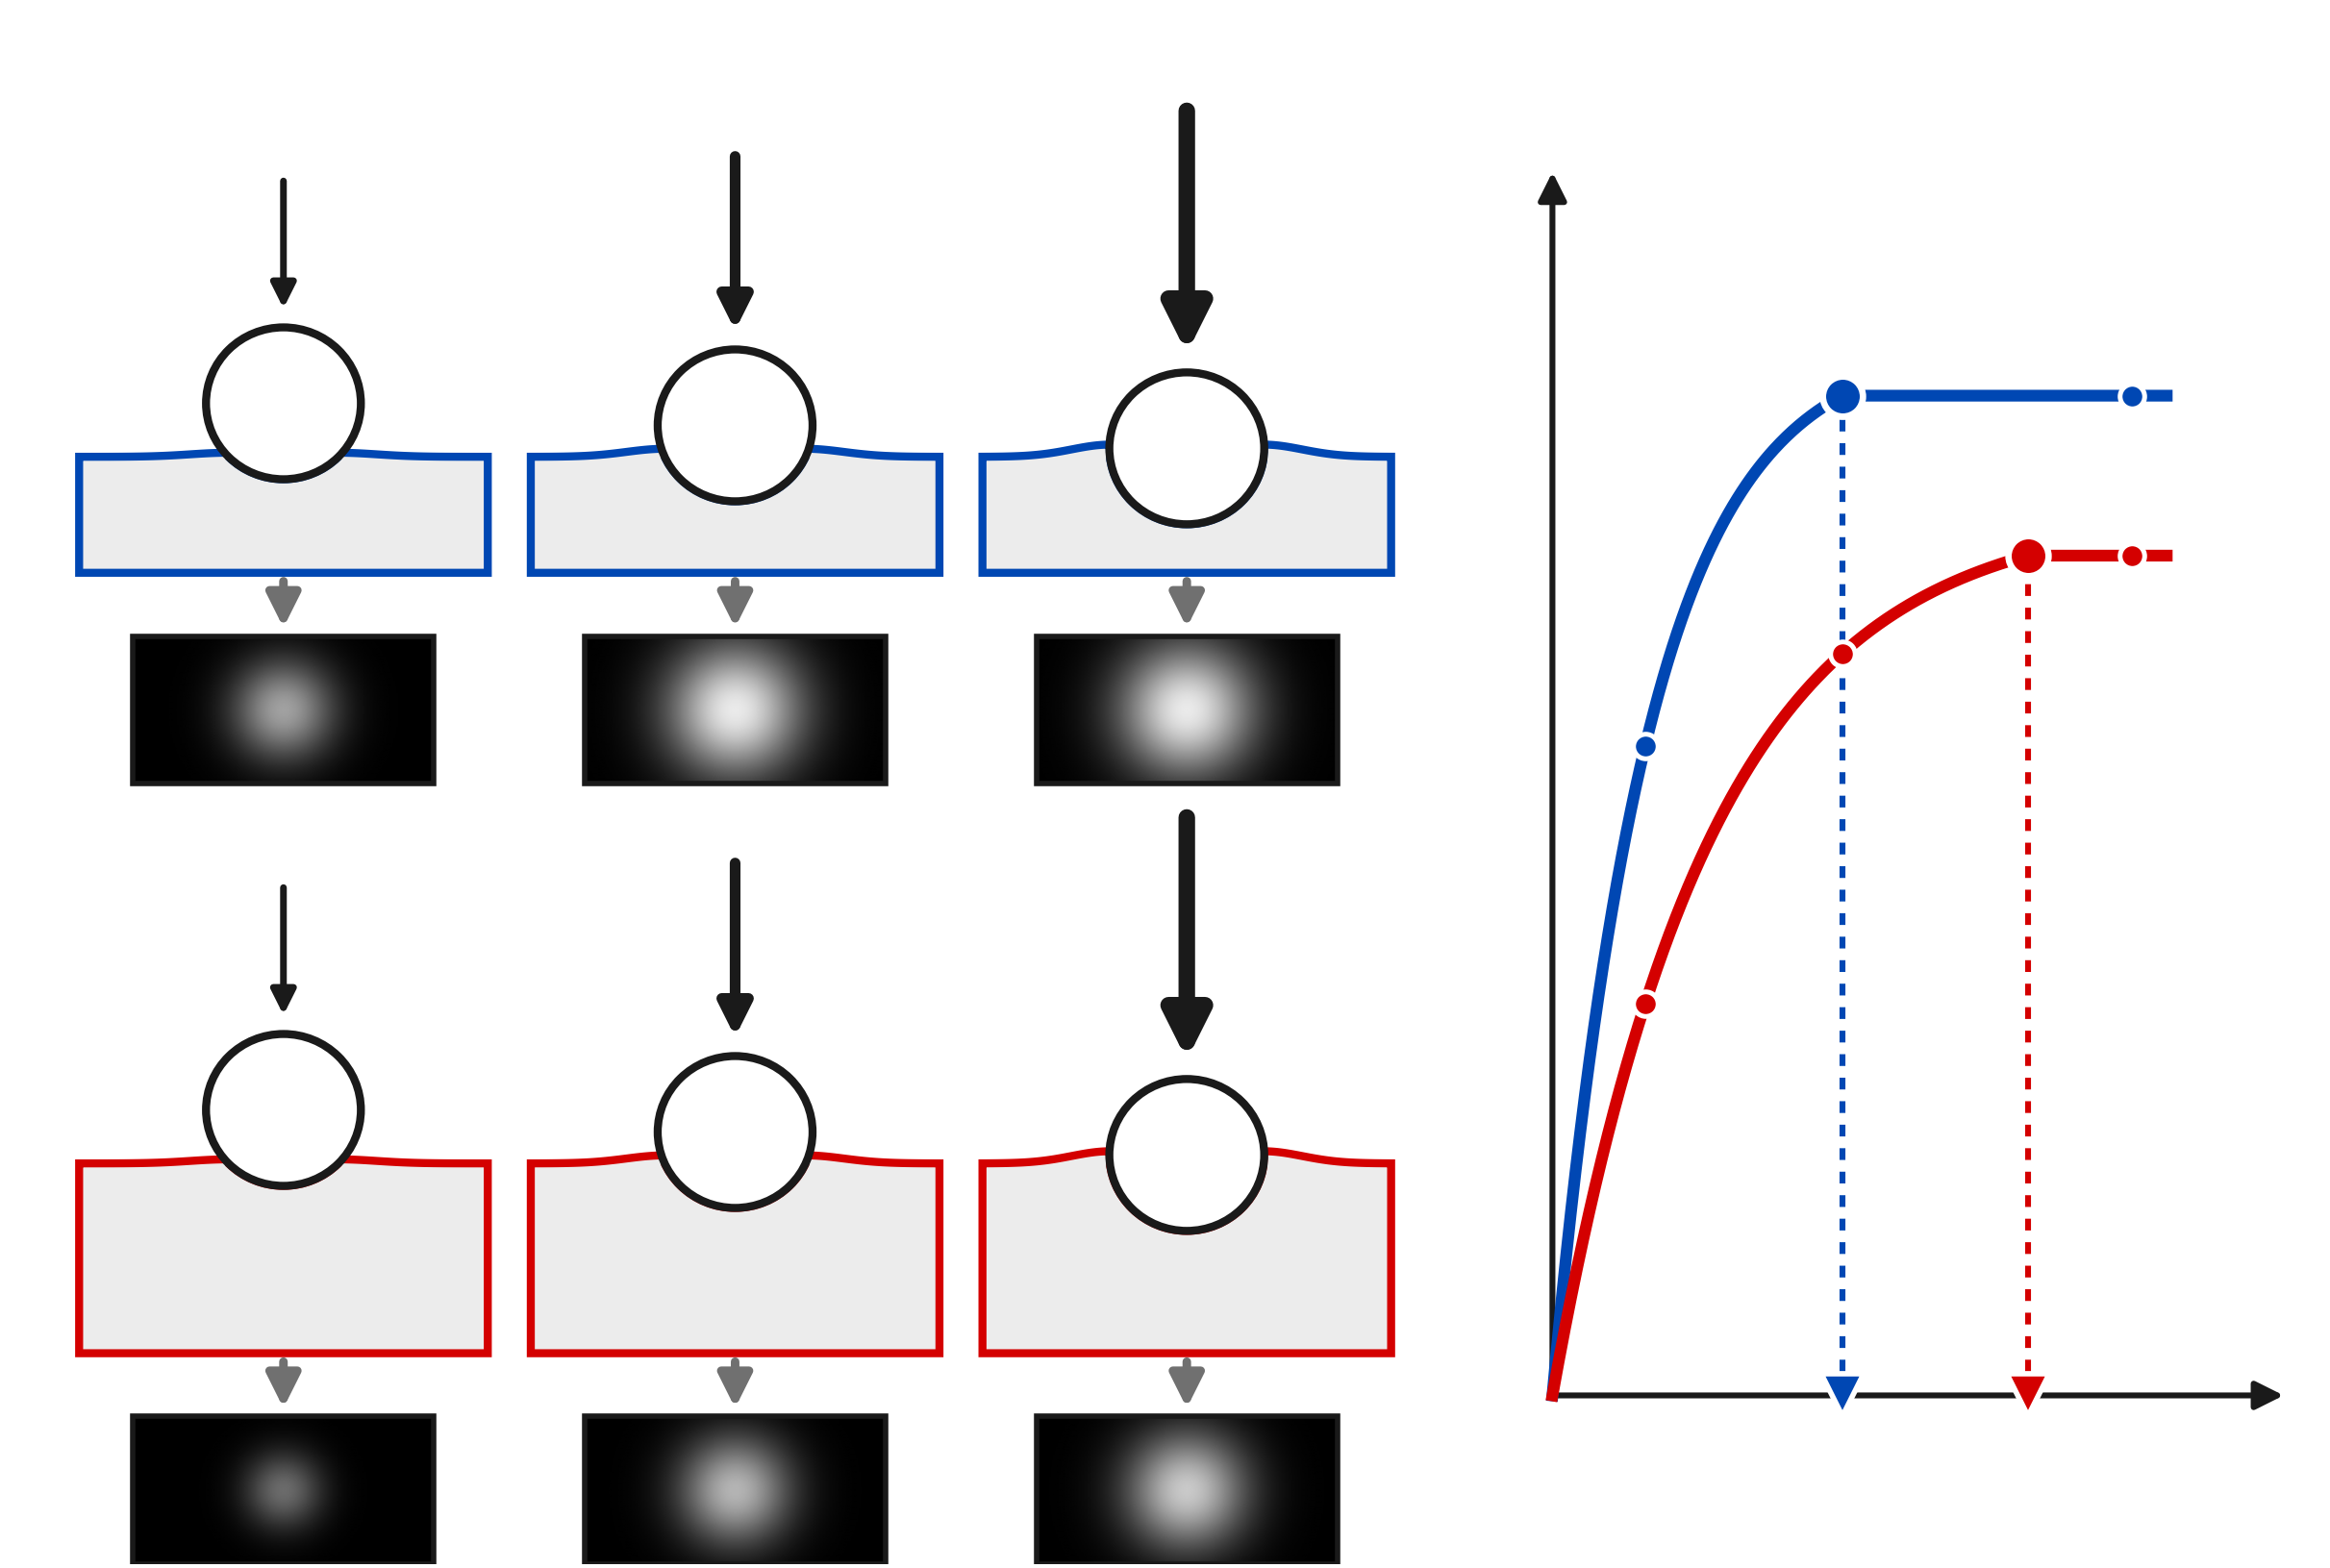

The data file committed next to this chart (first rows):
thickness_mm, force_norm, response_norm, ceiling_norm, peak_norm
1, 0.16, 0.6171, 0.5, 1.0
1, 0.5, 0.9502, 0.5, 1.0
1, 1.0, 0.9502, 0.5, 1.0
3, 0.16, 0.3722, 0.82, 0.84
3, 0.5, 0.7052, 0.82, 0.84
3, 1.0, 0.7982, 0.82, 0.84
